Run: headless pygame with SDL's dummy video driver; simulated clock (each Clock.tick advances the game by its frame time, no real sleeping); random seed 0; keys injected as events and as key.get_pressed() state; no mouse input.
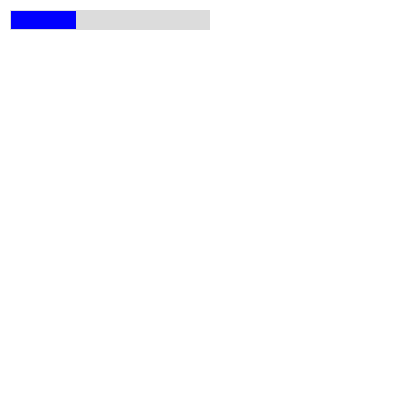
Frame 1 of 4 · flips 1–60 · no input
Frame 2 of 4 · flips 61–180 · tapped SPACE, RETURN · held RIGHT (→), D · screen unchanged from frame 1, image omitted
Frame 3 of 4 · flips 181–300 · held DOWN (↓), S · screen unchanged from frame 2, image omitted
Frame 4 of 4 · flips 301–420 · held LEFT (←), A, UP (↑), W · screen unchanged from frame 3, image omitted

The pygame program that drew these frames:

import pygame


class Bar:

    def __init__(self, width, height):
        self.width = width
        self.height = height
        self.surface = pygame.Surface((self.width, self.height))
        # if we want to fill the surface with transparency:
        # alpha 0 -> full transparency, alpha 255 -> full color
        self.surface.set_alpha(35)

        # if we want to fill the surface with solid color:
        # self.surface.fill((255, 255, 255))

    def draw_surface(self, x, y):
        return self.surface.blit(self.surface, (x, y))

    # it has to get the current map, the color will be whatever we want, and rect object should be
    # pygame.Rect(x, y, width, height)
    def draw_bar(self, current_screen, color, rect):
        return pygame.draw.rect(current_screen, color, rect)


# General Setup
pygame.init()
clock = pygame.time.Clock()

# Create display surface
# we have to use the map screen here:
screen = pygame.display.set_mode((400, 400))
bar = Bar(200, 20)
while True:
    screen.fill((255, 255, 255))
    screen.blit(bar.surface, (10, 10))
    # red
    # pygame.draw.rect(screen, (255, 0, 0), pygame.Rect(11, 11, 65, 18))
    # green
    bar.draw_bar(screen, (0, 0, 255), pygame.Rect(11, 11, 65, 18))
    pygame.display.flip()
    clock.tick(60)
